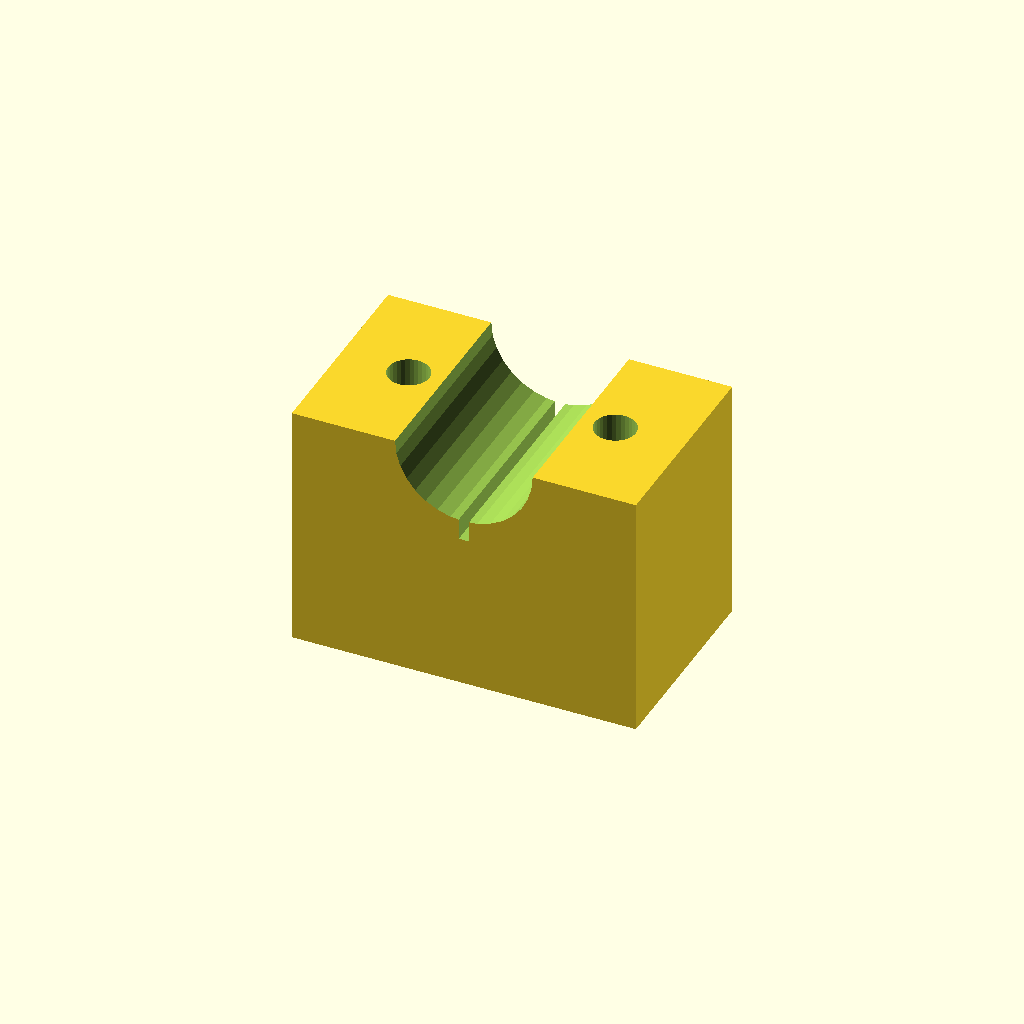
Cell 1 — every parameter at its default value.
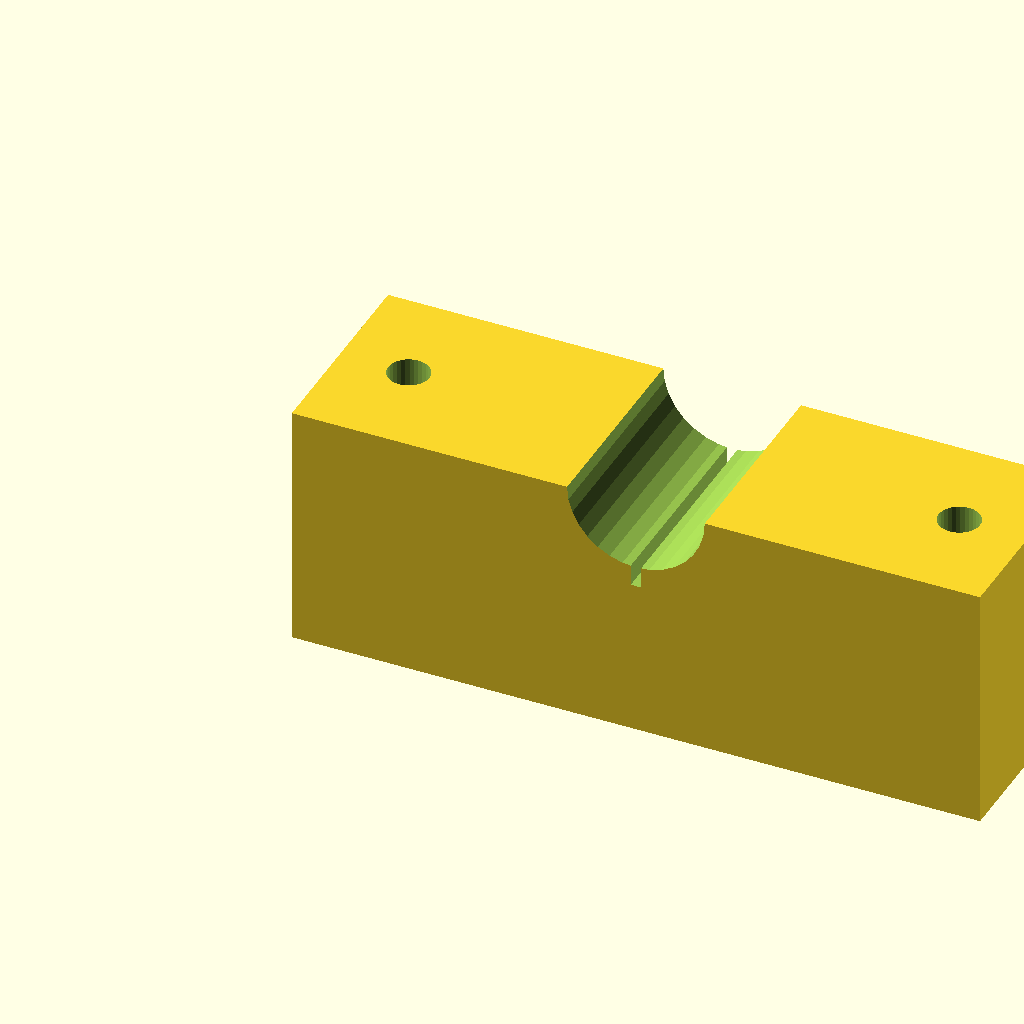
Cell 2 — blk_l set to 100, the other parameters unchanged.
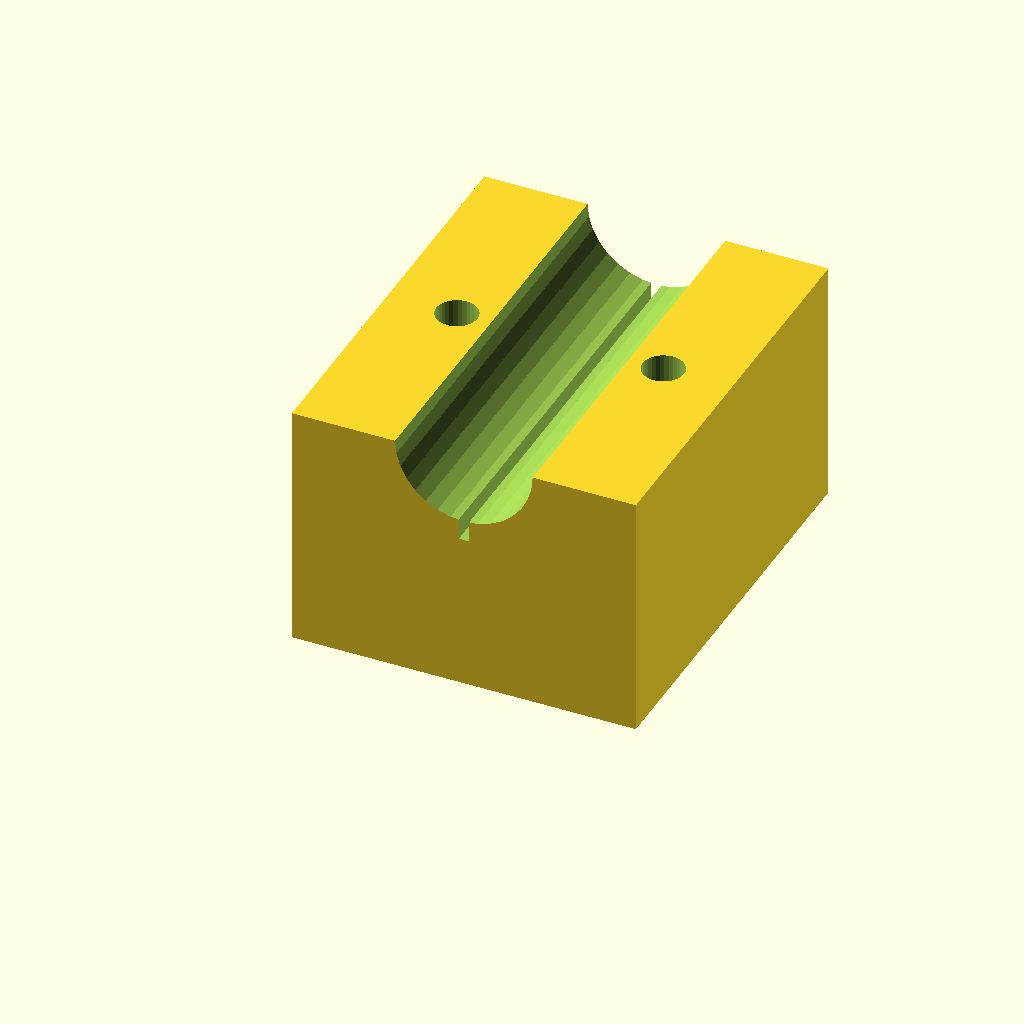
Cell 3 — blk_w set to 60, the other parameters unchanged.
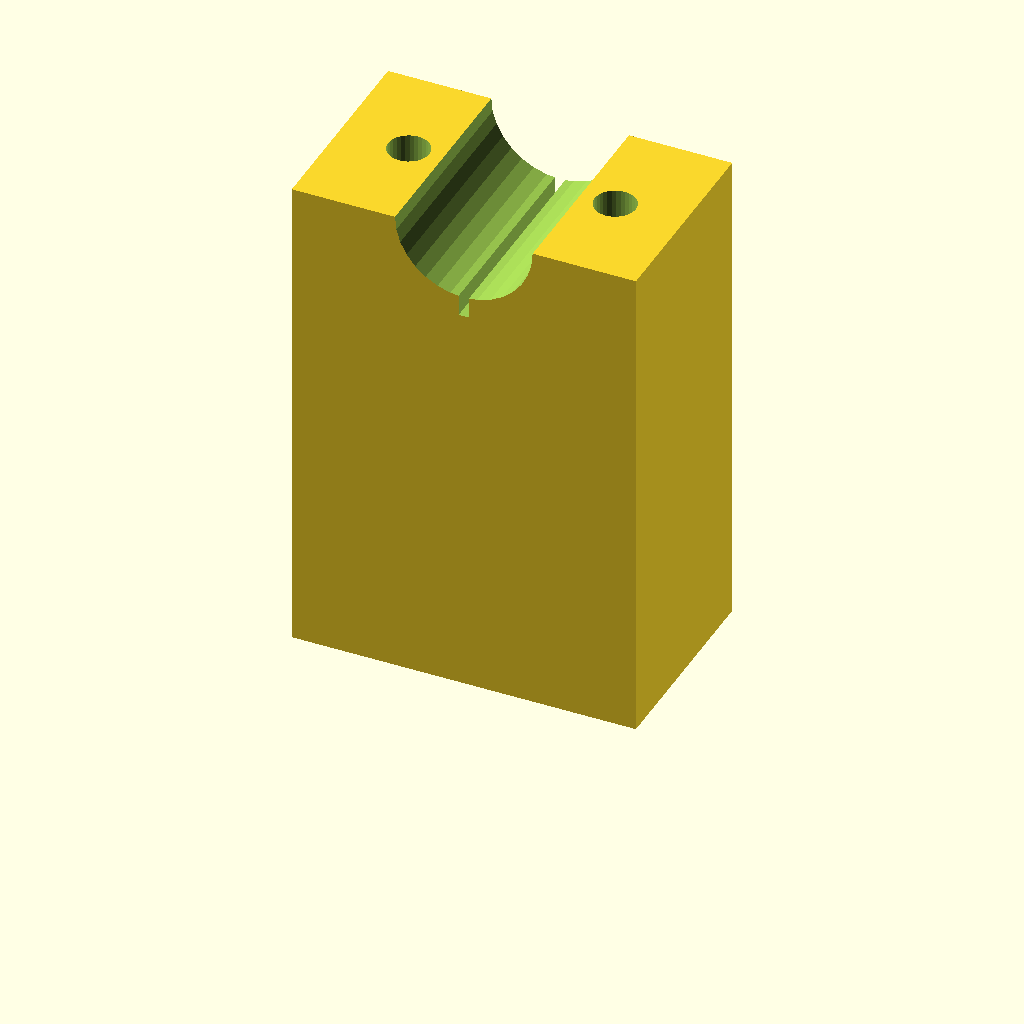
Cell 4: the same model with blk_h = 72.
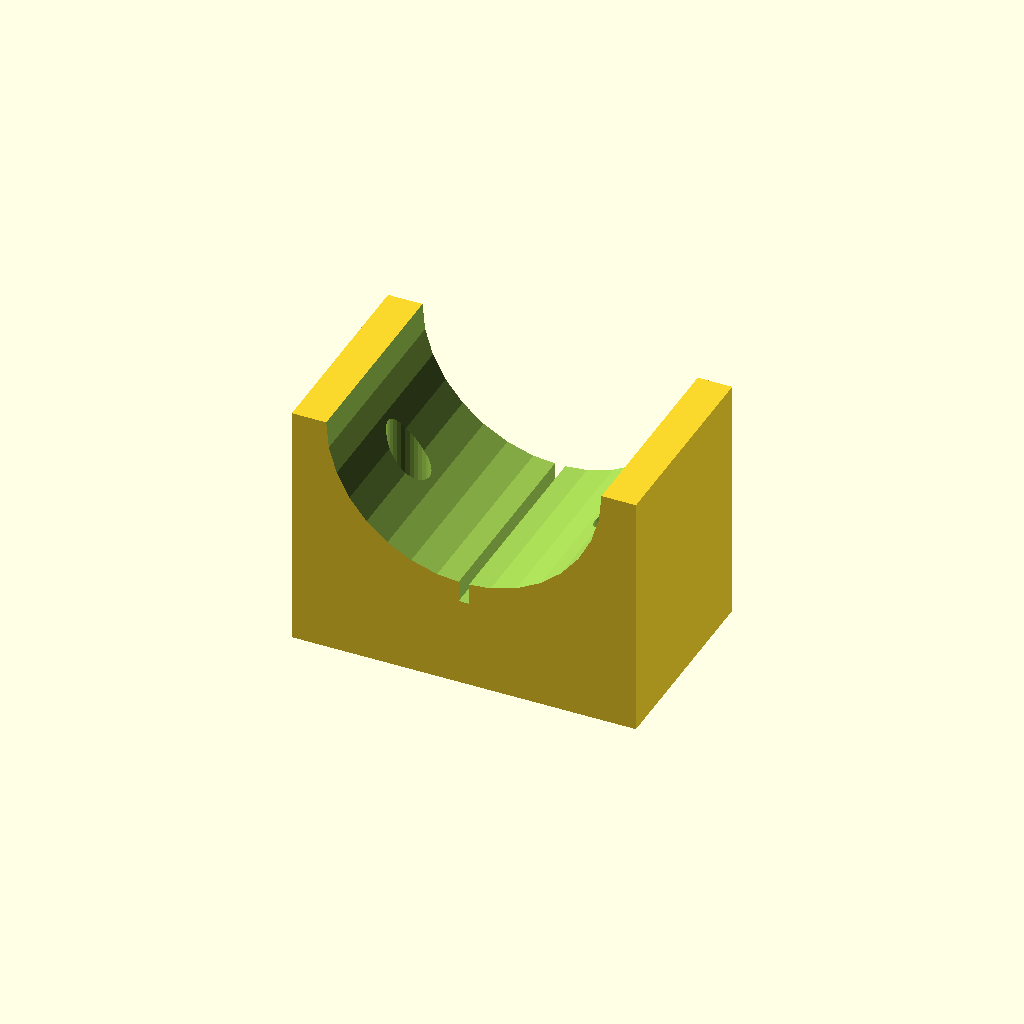
Cell 5: clamp_r = 20 (everything else at default).
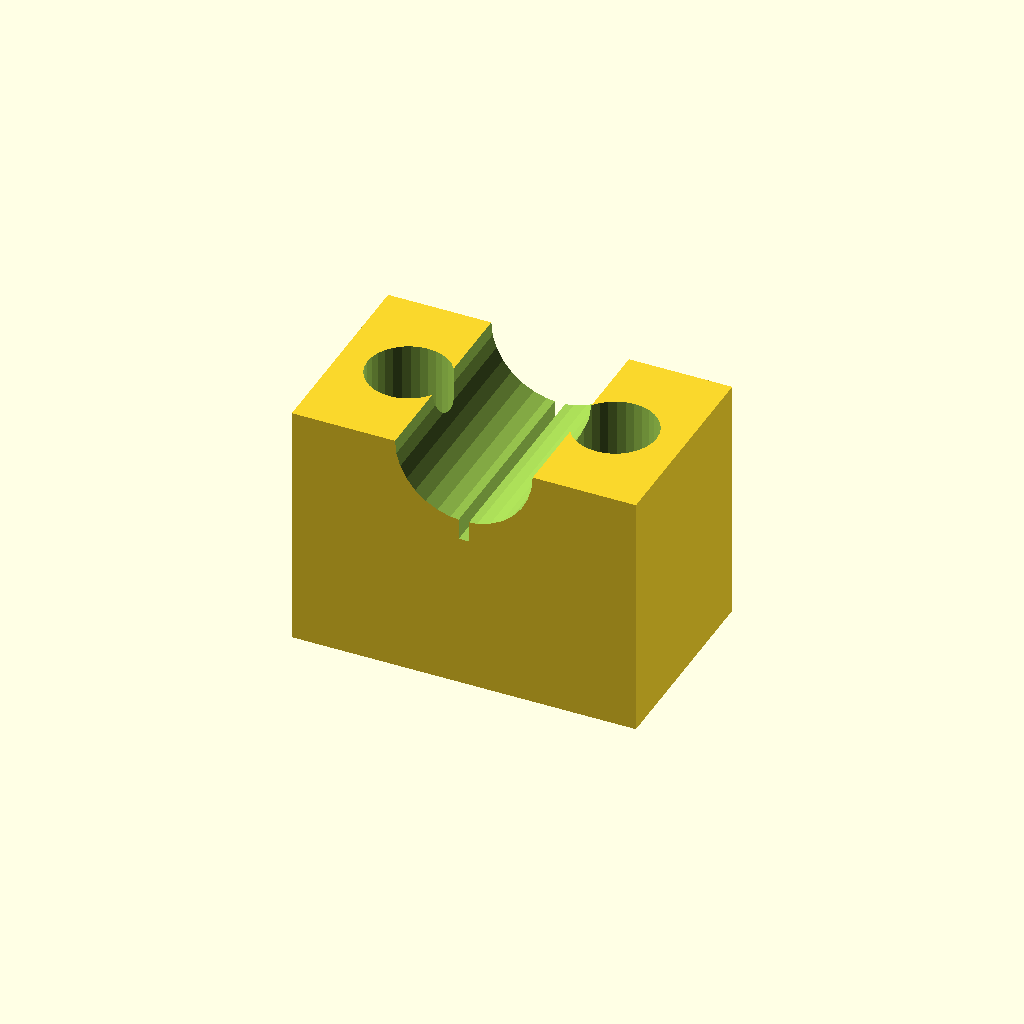
Cell 6 — hole_r set to 6, the other parameters unchanged.
All cells are drawn from one camera (rotation 55°, 0°, 25°, orthographic, colour scheme Cornfield), so only the parameter changes between them.
OpenSCAD source file optional_data/data/solid3/saddleclamp/part_0128.scad:
$fn = 32;

// ----------------------------------------------------------------------
// Saddle clamp: split shaft clamp
// ----------------------------------------------------------------------

// --- parameters (mm) ---
blk_l = 50;               // block length, X
blk_w = 30;               // block width, Y
blk_h = 36;               // block height
clamp_r = 10;             // shaft groove radius
hole_r = 3;               // bolt hole radius
hole_m = 10;              // bolt hole margin from the ends
saw_w = 1.5;              // saw kerf width

saw_depth = clamp_r + 3;  // saw kerf depth

difference() {
  cube([blk_l, blk_w, blk_h]);
  translate([blk_l / 2, -1, blk_h])
    rotate([-90, 0, 0])
      cylinder(h = blk_w + 2, r = clamp_r);
  for (sx = [0, 1])
    translate([sx ? blk_l - hole_m : hole_m, blk_w / 2, -1])
      cylinder(r = hole_r, h = blk_h + 2);
  translate([blk_l / 2 - saw_w / 2, -1, blk_h - saw_depth])
    cube([saw_w, blk_w + 2, saw_depth + 1]);
}
Parameter table extracted from the source (name, type, default, range or options):
blk_l: number, default 50
blk_w: number, default 30
blk_h: number, default 36
clamp_r: number, default 10
hole_r: number, default 3
hole_m: number, default 10
saw_w: number, default 1.5
